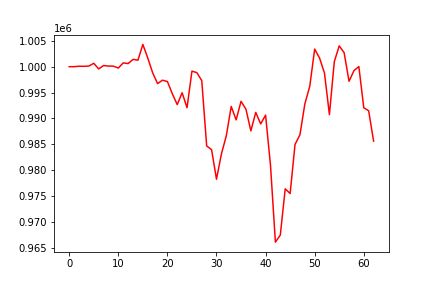

The table this chart was drawn from, first rows:
, 0
0, 1000000
1, 1000005
2, 1000090
3, 1000077
4, 1000125
5, 1000660
6, 999573
7, 1000221
8, 1000121
9, 1000106
10, 999737
11, 1000740
12, 1000604
13, 1001418
14, 1001266
15, 1004308
16, 1001686
17, 998817
18, 996726
19, 997392
20, 997127
21, 994767
22, 992663
23, 994958
24, 992066
25, 999147
26, 998846
27, 997300
28, 984664
29, 983944
30, 978229
31, 983102
32, 986632
33, 992310
34, 989712
35, 993304
36, 991779
37, 987579
38, 991162
39, 988930
40, 990626
41, 980938
42, 966052
43, 967416
44, 976360
45, 975456
46, 984961
47, 986834
48, 992805
49, 996215
50, 1003406
51, 1001672
52, 998757
53, 990730
54, 1000985
55, 1004029
56, 1002719
57, 997175
58, 999231
59, 1000031
... 3 more rows
